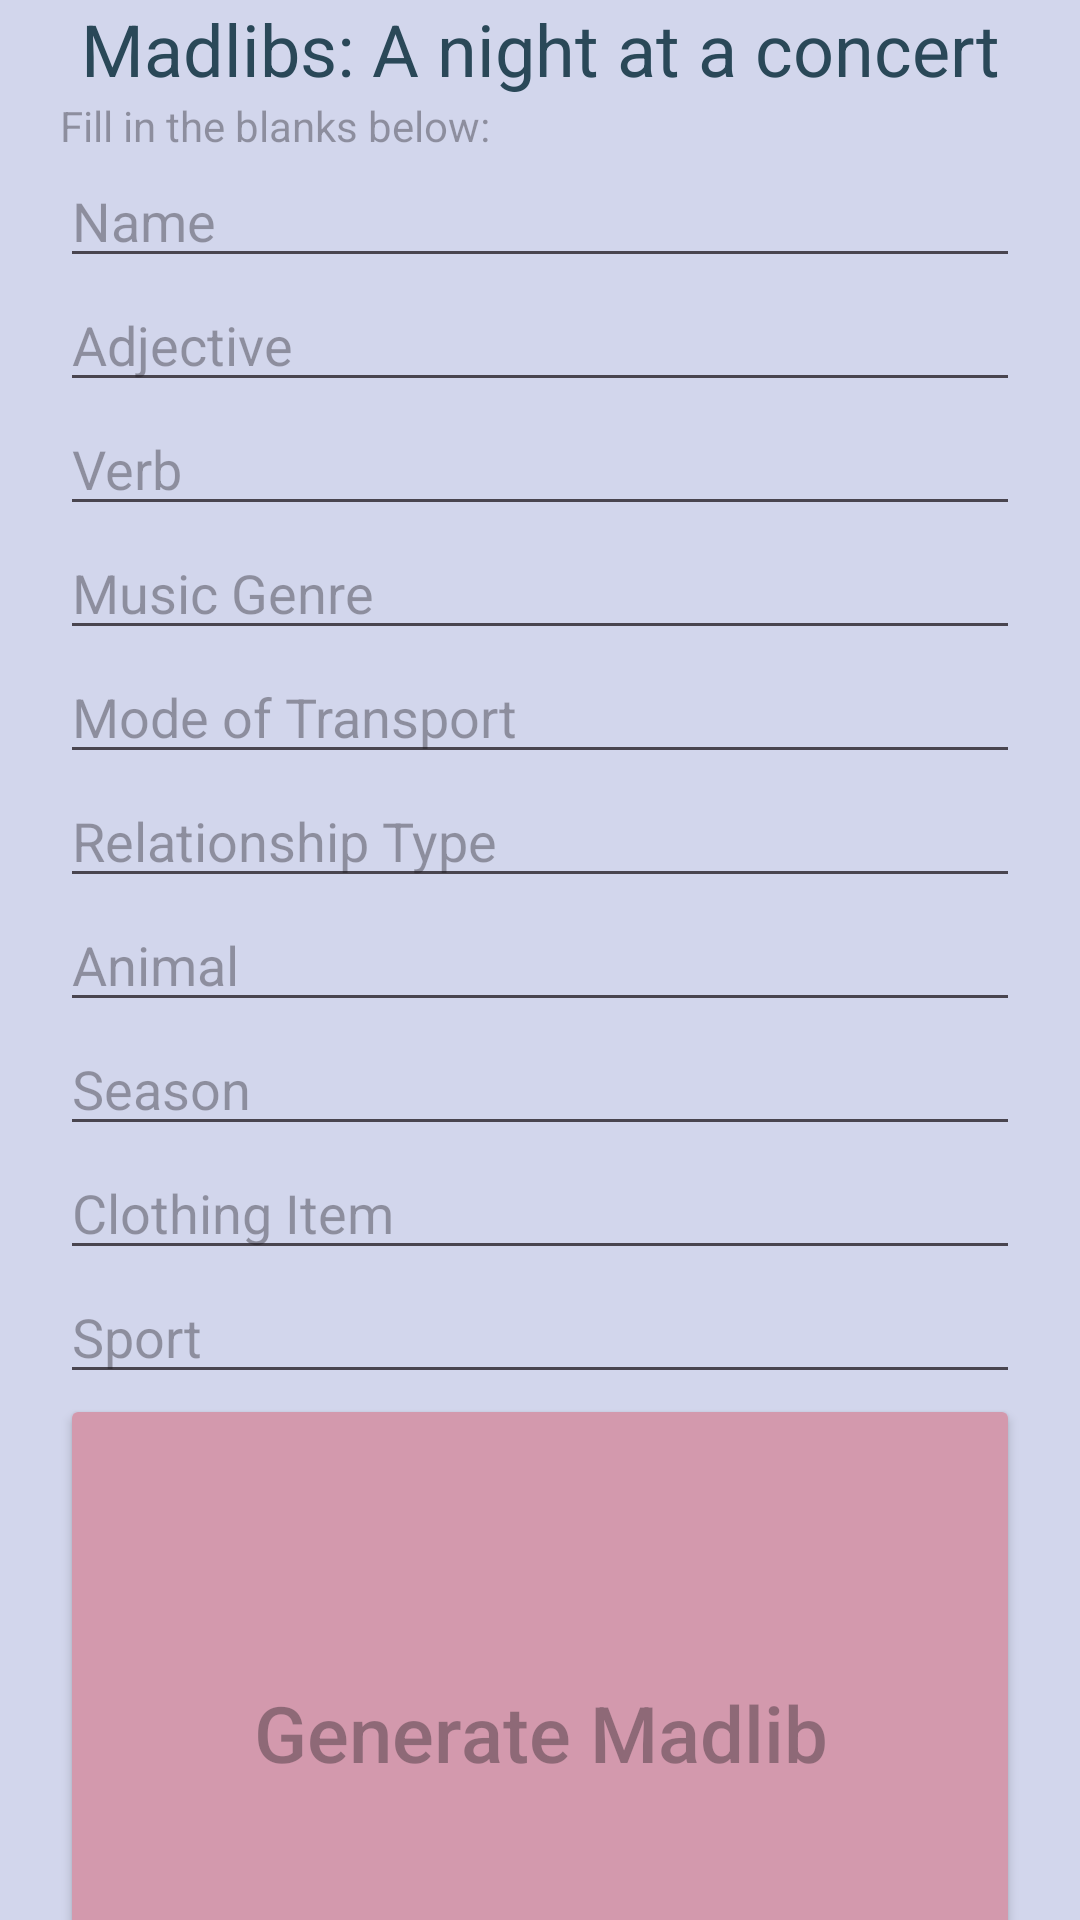

Layout XML and referenced resources for this Android screen:
<!-- AndroidManifest.xml: application theme Theme.PolytechnicMadLibs -->
<!-- res/layout/madlib_concertnight.xml -->
<?xml version="1.0" encoding="utf-8"?>
<androidx.constraintlayout.widget.ConstraintLayout xmlns:android="http://schemas.android.com/apk/res/android"
    xmlns:app="http://schemas.android.com/apk/res-auto"
    xmlns:tools="http://schemas.android.com/tools"
    android:layout_width="match_parent"
    android:layout_height="match_parent"
    android:background="@color/concertnight_bg"
    tools:context=".MadLibConcertNightActivity">



    <androidx.constraintlayout.widget.Guideline
        android:id="@+id/guideline2"
        android:layout_width="wrap_content"
        android:layout_height="wrap_content"
        android:orientation="vertical"
        app:layout_constraintGuide_begin="23dp" />

    <androidx.constraintlayout.widget.Guideline
        android:id="@+id/guideline3"
        android:layout_width="wrap_content"
        android:layout_height="wrap_content"
        android:orientation="vertical"
        app:layout_constraintGuide_begin="382dp" />

    <LinearLayout
        android:layout_width="0dp"
        android:layout_height="0dp"
        android:orientation="vertical"
        android:outlineSpotShadowColor="@color/concertnight_bg"
        android:layout_marginLeft="20dp"
        android:layout_marginRight="20dp"
        app:layout_constraintBottom_toBottomOf="parent"
        app:layout_constraintEnd_toEndOf="parent"
        app:layout_constraintStart_toStartOf="parent"
        app:layout_constraintTop_toTopOf="parent">

        <TextView
            android:id="@+id/title"
            android:layout_width="match_parent"
            android:layout_height="wrap_content"
            android:hint="Madlibs: A night at a concert"
            android:textAlignment="center"
            android:textColorHint="@color/concertnight_txt_hint"
            android:textSize="24sp" />

        <TextView
            android:id="@+id/directions"
            android:layout_width="match_parent"
            android:layout_height="wrap_content"
            android:hint="Fill in the blanks below:" />

        <EditText
            android:id="@+id/name"
            android:layout_width="match_parent"
            android:layout_height="wrap_content"
            android:ems="10"
            android:hint="Name"
            android:inputType="text" />

        <EditText
            android:id="@+id/adjective"
            android:layout_width="match_parent"
            android:layout_height="wrap_content"
            android:ems="10"
            android:hint="Adjective"
            android:inputType="text" />

        <EditText
            android:id="@+id/verb"
            android:layout_width="match_parent"
            android:layout_height="wrap_content"
            android:ems="10"
            android:hint="Verb"
            android:inputType="text" />

        <EditText
            android:id="@+id/musicGenre"
            android:layout_width="match_parent"
            android:layout_height="wrap_content"
            android:ems="10"
            android:hint="Music Genre"
            android:inputType="text" />

        <EditText
            android:id="@+id/modeOfTransport"
            android:layout_width="match_parent"
            android:layout_height="wrap_content"
            android:ems="10"
            android:hint="Mode of Transport"
            android:inputType="text" />

        <EditText
            android:id="@+id/relationshipType"
            android:layout_width="match_parent"
            android:layout_height="wrap_content"
            android:ems="10"
            android:hint="Relationship Type"
            android:inputType="text" />

        <EditText
            android:id="@+id/animal"
            android:layout_width="match_parent"
            android:layout_height="wrap_content"
            android:ems="10"
            android:hint="Animal"
            android:inputType="text" />

        <EditText
            android:id="@+id/season"
            android:layout_width="match_parent"
            android:layout_height="wrap_content"
            android:ems="10"
            android:hint="Season"
            android:inputType="text" />

        <EditText
            android:id="@+id/clothingItem"
            android:layout_width="match_parent"
            android:layout_height="wrap_content"
            android:ems="10"
            android:hint="Clothing Item"
            android:inputType="text" />

        <EditText
            android:id="@+id/sport"
            android:layout_width="match_parent"
            android:layout_height="wrap_content"
            android:ems="10"
            android:hint="Sport"
            android:inputType="text" />

        <Button
            android:id="@+id/generateMadlib"
            android:layout_width="match_parent"
            android:layout_height="226dp"
            android:backgroundTint="@color/concertnight_bg_btn"
            android:hint="Generate Madlib"
            android:textColor="@color/concertnight_txt_btn"
            android:textSize="26sp" />
    </LinearLayout>




</androidx.constraintlayout.widget.ConstraintLayout>
<!-- resources referenced by this layout -->
<resources>
  <color name="concertnight_bg">#D2D6EC</color>
  <color name="concertnight_bg_btn">#D399AD</color>
  <color name="concertnight_txt_btn">#F3F2F5</color>
  <color name="concertnight_txt_hint">#2A4858</color>
  <style name="Theme.PolytechnicMadLibs" parent="Base.Theme.PolytechnicMadLibs" />
  <style name="Base.Theme.PolytechnicMadLibs" parent="Theme.Material3.DayNight.NoActionBar">
          
          
      </style>
</resources>
